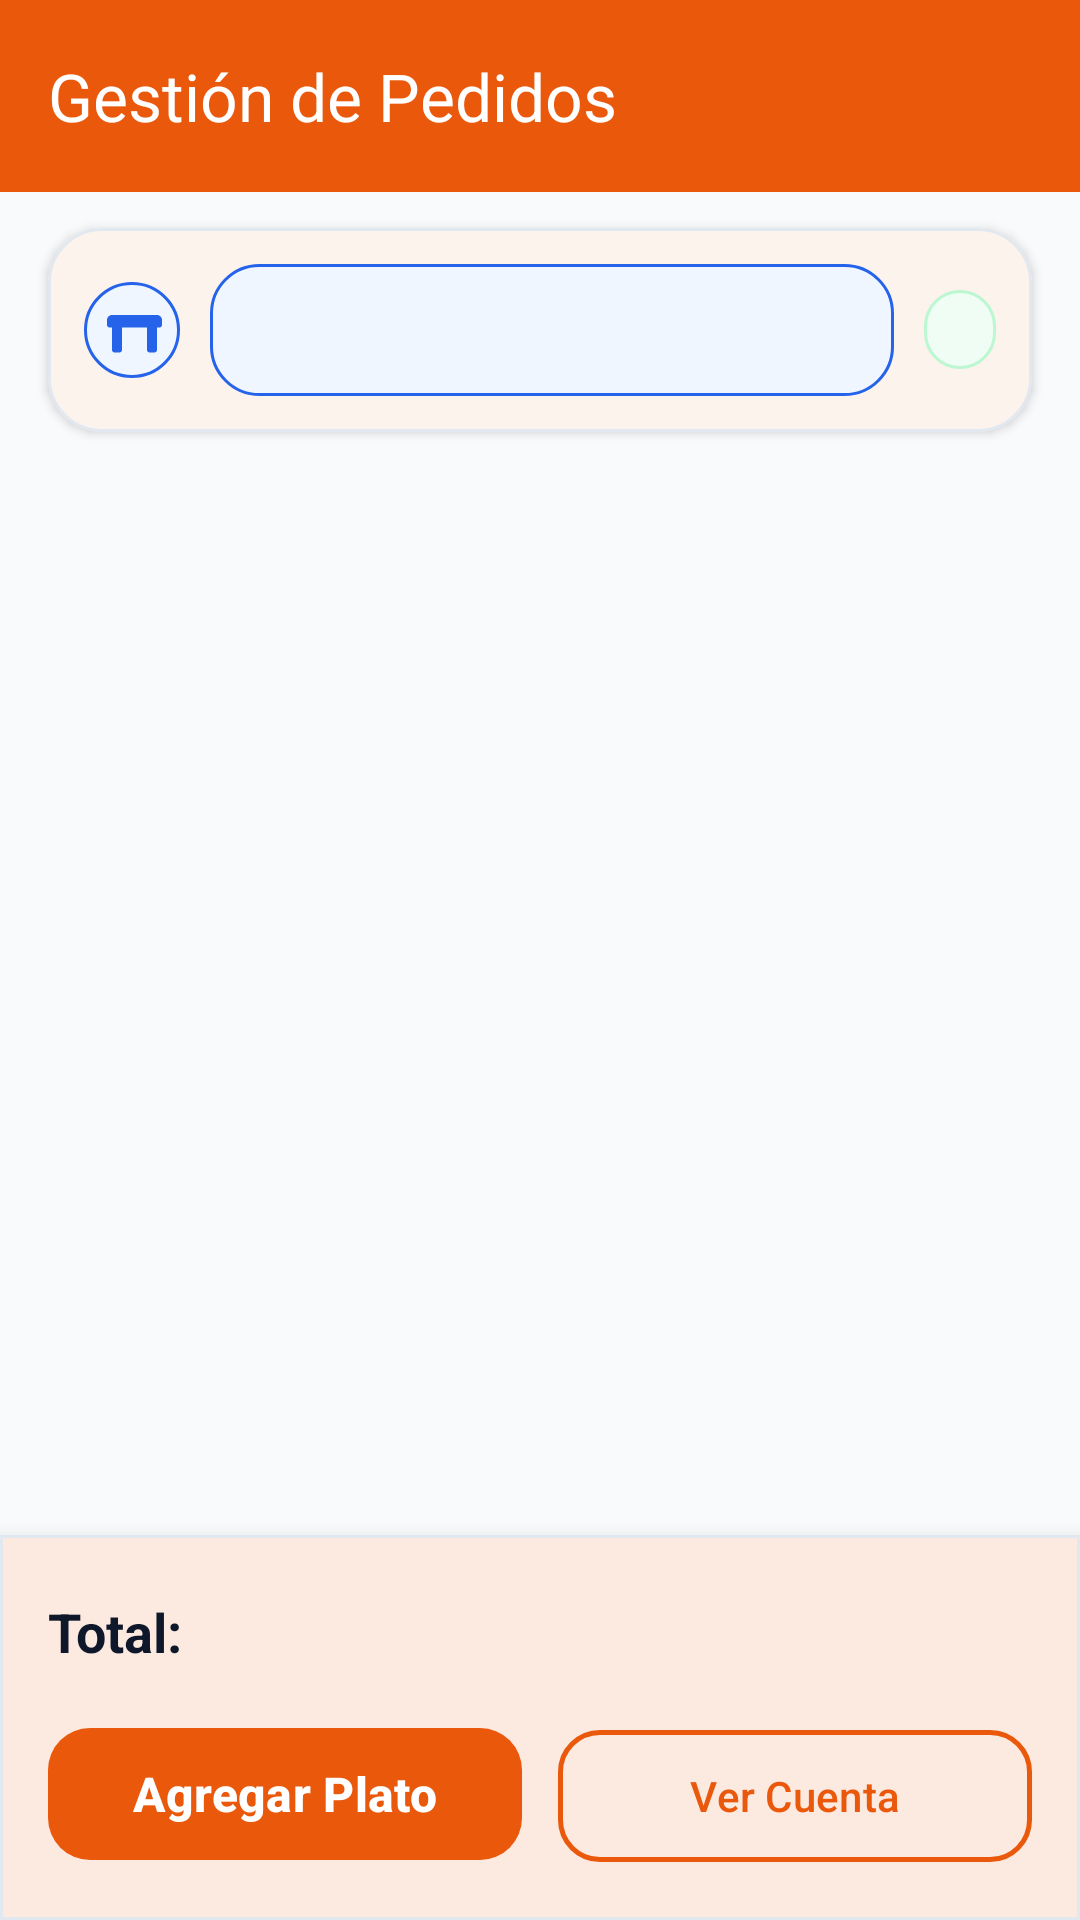

Produce the Android XML layout that renders to this screen, including the resource entries it uses.
<!-- AndroidManifest.xml: application theme Theme.SaborApp -->
<!-- res/layout/activity_pedido.xml -->
<?xml version="1.0" encoding="utf-8"?>
<androidx.coordinatorlayout.widget.CoordinatorLayout xmlns:android="http://schemas.android.com/apk/res/android"
    xmlns:app="http://schemas.android.com/apk/res-auto"
    xmlns:tools="http://schemas.android.com/tools"
    android:layout_width="match_parent"
    android:layout_height="match_parent"
    android:background="@color/background">

    <com.google.android.material.appbar.AppBarLayout
        android:layout_width="match_parent"
        android:layout_height="wrap_content"
        app:elevation="2dp">

        <com.google.android.material.appbar.MaterialToolbar
            android:id="@+id/toolbar"
            android:layout_width="match_parent"
            android:layout_height="?attr/actionBarSize"
            android:background="@color/primary"
            app:navigationIcon="@drawable/ic_arrow_back"
            app:navigationIconTint="@color/white"
            app:title="@string/title_pedidos"
            app:titleTextColor="@color/white" />
    </com.google.android.material.appbar.AppBarLayout>

    <androidx.constraintlayout.widget.ConstraintLayout
        android:layout_width="match_parent"
        android:layout_height="match_parent"
        app:layout_behavior="@string/appbar_scrolling_view_behavior">

        
        <com.google.android.material.card.MaterialCardView
            android:id="@+id/cardMesaSelector"
            style="@style/Widget.SaborApp.CardView"
            android:layout_width="0dp"
            android:layout_height="wrap_content"
            android:layout_marginHorizontal="16dp"
            android:layout_marginTop="12dp"
            app:cardBackgroundColor="@color/white"
            app:cardElevation="2dp"
            app:layout_constraintEnd_toEndOf="parent"
            app:layout_constraintStart_toStartOf="parent"
            app:layout_constraintTop_toTopOf="parent">

            <LinearLayout
                android:layout_width="match_parent"
                android:layout_height="wrap_content"
                android:gravity="center_vertical"
                android:orientation="horizontal"
                android:padding="12dp">

                <ImageView
                    android:layout_width="32dp"
                    android:layout_height="32dp"
                    android:background="@drawable/bg_role_mozo"
                    android:contentDescription="@string/content_desc_icon"
                    android:padding="6dp"
                    android:src="@drawable/ic_table"
                    app:tint="@color/role_mozo_text" />

                <Spinner
                    android:id="@+id/spinnerMesas"
                    android:layout_width="0dp"
                    android:layout_height="44dp"
                    android:layout_marginStart="10dp"
                    android:layout_marginEnd="10dp"
                    android:layout_weight="1"
                    android:background="@drawable/bg_role_mozo"
                    android:paddingHorizontal="10dp"
                    android:spinnerMode="dropdown" />

                <TextView
                    android:id="@+id/tvMesaEstadoBadge"
                    android:layout_width="wrap_content"
                    android:layout_height="wrap_content"
                    android:background="@drawable/bg_status_libre"
                    android:paddingHorizontal="12dp"
                    android:paddingVertical="5dp"
                    android:textColor="@color/status_libre"
                    android:textSize="12sp"
                    android:textStyle="bold"
                    tools:text="LIBRE" />

            </LinearLayout>
        </com.google.android.material.card.MaterialCardView>

        
        <ProgressBar
            android:id="@+id/progressBar"
            android:layout_width="wrap_content"
            android:layout_height="wrap_content"
            android:indeterminateTint="@color/primary"
            android:visibility="gone"
            app:layout_constraintBottom_toBottomOf="parent"
            app:layout_constraintEnd_toEndOf="parent"
            app:layout_constraintStart_toStartOf="parent"
            app:layout_constraintTop_toBottomOf="@id/cardMesaSelector"
            tools:visibility="visible" />

        
        <LinearLayout
            android:id="@+id/llEmptyPedido"
            android:layout_width="wrap_content"
            android:layout_height="wrap_content"
            android:gravity="center"
            android:orientation="vertical"
            android:padding="24dp"
            android:visibility="gone"
            app:layout_constraintBottom_toTopOf="@id/cardBottomTotal"
            app:layout_constraintEnd_toEndOf="parent"
            app:layout_constraintStart_toStartOf="parent"
            app:layout_constraintTop_toBottomOf="@id/cardMesaSelector">

            <ImageView
                android:layout_width="64dp"
                android:layout_height="64dp"
                android:contentDescription="@string/content_desc_icon"
                android:src="@drawable/ic_order"
                app:tint="@color/text_hint" />

            <TextView
                android:layout_width="wrap_content"
                android:layout_height="wrap_content"
                android:layout_marginTop="12dp"
                android:gravity="center"
                android:text="@string/empty_pedido_msg"
                android:textColor="@color/text_secondary"
                android:textSize="14sp" />
        </LinearLayout>

        
        <androidx.recyclerview.widget.RecyclerView
            android:id="@+id/rvDetallePedido"
            android:layout_width="match_parent"
            android:layout_height="0dp"
            android:clipToPadding="false"
            android:paddingTop="6dp"
            android:paddingBottom="100dp"
            app:layout_constraintBottom_toTopOf="@id/cardBottomTotal"
            app:layout_constraintEnd_toEndOf="parent"
            app:layout_constraintStart_toStartOf="parent"
            app:layout_constraintTop_toBottomOf="@id/cardMesaSelector"
            tools:listitem="@layout/item_detalle_pedido" />

        
        <com.google.android.material.card.MaterialCardView
            android:id="@+id/cardBottomTotal"
            style="@style/Widget.SaborApp.CardView"
            android:layout_width="match_parent"
            android:layout_height="wrap_content"
            app:cardBackgroundColor="@color/white"
            app:cardCornerRadius="0dp"
            app:cardElevation="10dp"
            app:layout_constraintBottom_toBottomOf="parent"
            app:layout_constraintEnd_toEndOf="parent"
            app:layout_constraintStart_toStartOf="parent">

            <LinearLayout
                android:layout_width="match_parent"
                android:layout_height="wrap_content"
                android:orientation="vertical"
                android:padding="16dp">

                <LinearLayout
                    android:layout_width="match_parent"
                    android:layout_height="wrap_content"
                    android:gravity="center_vertical"
                    android:orientation="horizontal">

                    <TextView
                        android:layout_width="0dp"
                        android:layout_height="wrap_content"
                        android:layout_weight="1"
                        android:text="@string/label_total_pedido"
                        android:textColor="@color/text_primary"
                        android:textSize="18sp"
                        android:textStyle="bold" />

                    <TextView
                        android:id="@+id/tvTotalPedido"
                        android:layout_width="wrap_content"
                        android:layout_height="wrap_content"
                        android:textColor="@color/primary"
                        android:textSize="24sp"
                        android:textStyle="bold"
                        tools:text="S/ 0.00" />
                </LinearLayout>

                <LinearLayout
                    android:layout_width="match_parent"
                    android:layout_height="wrap_content"
                    android:layout_marginTop="12dp"
                    android:orientation="horizontal">

                    <com.google.android.material.button.MaterialButton
                        android:id="@+id/btnAgregarPlato"
                        style="@style/Widget.SaborApp.Button"
                        android:layout_width="0dp"
                        android:layout_height="wrap_content"
                        android:layout_marginEnd="6dp"
                        android:layout_weight="1"
                        android:text="@string/btn_agregar_plato" />

                    <com.google.android.material.button.MaterialButton
                        android:id="@+id/btnVerCuenta"
                        style="@style/Widget.Material3.Button.OutlinedButton"
                        android:layout_width="0dp"
                        android:layout_height="wrap_content"
                        android:layout_marginStart="6dp"
                        android:layout_weight="1"
                        android:minHeight="52dp"
                        android:text="@string/btn_ver_cuenta"
                        android:textColor="@color/primary"
                        app:cornerRadius="14dp"
                        app:strokeColor="@color/primary"
                        app:strokeWidth="1.5dp" />
                </LinearLayout>

            </LinearLayout>
        </com.google.android.material.card.MaterialCardView>

    </androidx.constraintlayout.widget.ConstraintLayout>

</androidx.coordinatorlayout.widget.CoordinatorLayout>
<!-- res/layout/item_detalle_pedido.xml (included above) -->
<?xml version="1.0" encoding="utf-8"?>
<com.google.android.material.card.MaterialCardView xmlns:android="http://schemas.android.com/apk/res/android"
    xmlns:app="http://schemas.android.com/apk/res-auto"
    xmlns:tools="http://schemas.android.com/tools"
    style="@style/Widget.SaborApp.CardView"
    android:layout_width="match_parent"
    android:layout_height="wrap_content"
    android:layout_marginHorizontal="16dp"
    android:layout_marginVertical="4dp"
    app:cardBackgroundColor="@color/white"
    app:cardElevation="1dp"
    app:strokeColor="@color/card_stroke"
    app:strokeWidth="1dp">

    <androidx.constraintlayout.widget.ConstraintLayout
        android:layout_width="match_parent"
        android:layout_height="wrap_content"
        android:padding="12dp">

        <TextView
            android:id="@+id/tvCantidadItem"
            android:layout_width="32dp"
            android:layout_height="32dp"
            android:background="@drawable/bg_status_libre"
            android:gravity="center"
            android:textColor="@color/status_libre"
            android:textSize="13sp"
            android:textStyle="bold"
            app:layout_constraintBottom_toBottomOf="parent"
            app:layout_constraintStart_toStartOf="parent"
            app:layout_constraintTop_toTopOf="parent"
            tools:text="2x" />

        <LinearLayout
            android:layout_width="0dp"
            android:layout_height="wrap_content"
            android:layout_marginStart="12dp"
            android:layout_marginEnd="8dp"
            android:orientation="vertical"
            app:layout_constraintBottom_toBottomOf="parent"
            app:layout_constraintEnd_toStartOf="@id/tvSubtotalItem"
            app:layout_constraintStart_toEndOf="@id/tvCantidadItem"
            app:layout_constraintTop_toTopOf="parent">

            <TextView
                android:id="@+id/tvNombrePlatoItem"
                android:layout_width="wrap_content"
                android:layout_height="wrap_content"
                android:textColor="@color/text_primary"
                android:textSize="15sp"
                android:textStyle="bold"
                tools:text="1/4 de Pollo a la Brasa" />

            <TextView
                android:id="@+id/tvPrecioUnitItem"
                android:layout_width="wrap_content"
                android:layout_height="wrap_content"
                android:layout_marginTop="2dp"
                android:textColor="@color/text_secondary"
                android:textSize="12sp"
                tools:text="Unit: S/ 22.50" />
        </LinearLayout>

        <TextView
            android:id="@+id/tvSubtotalItem"
            android:layout_width="wrap_content"
            android:layout_height="wrap_content"
            android:textColor="@color/primary"
            android:textSize="15sp"
            android:textStyle="bold"
            app:layout_constraintBottom_toBottomOf="parent"
            app:layout_constraintEnd_toEndOf="parent"
            app:layout_constraintTop_toTopOf="parent"
            tools:text="S/ 45.00" />

    </androidx.constraintlayout.widget.ConstraintLayout>
</com.google.android.material.card.MaterialCardView>
<!-- resources referenced by this layout -->
<resources>
  <color name="background">#F8FAFC</color>
  <color name="card_stroke">#E2E8F0</color>
  <color name="primary">#EA580C</color>
  <color name="role_mozo_text">#2563EB</color>
  <color name="status_libre">#16A34A</color>
  <color name="text_hint">#94A3B8</color>
  <color name="text_primary">#0F172A</color>
  <color name="text_secondary">#64748B</color>
  <color name="white">#FFFFFF</color>
  <!-- drawable bg_role_mozo (drawable) -->
  <?xml version="1.0" encoding="utf-8"?>
  <shape xmlns:android="http://schemas.android.com/apk/res/android"
      android:shape="rectangle">
      <corners android:radius="16dp" />
      <solid android:color="@color/role_mozo_bg" />
      <stroke
          android:width="1dp"
          android:color="@color/role_mozo_text" />
  </shape>
  <!-- drawable bg_status_libre (drawable) -->
  <?xml version="1.0" encoding="utf-8"?>
  <shape xmlns:android="http://schemas.android.com/apk/res/android"
      android:shape="rectangle">
      <corners android:radius="16dp" />
      <solid android:color="@color/status_libre_bg" />
      <stroke
          android:width="1dp"
          android:color="@color/status_libre_border" />
  </shape>
  <!-- drawable ic_order (drawable) -->
  <vector xmlns:android="http://schemas.android.com/apk/res/android"
      android:width="32dp"
      android:height="32dp"
      android:viewportWidth="24"
      android:viewportHeight="24">
      <path
          android:fillColor="#E65100"
          android:pathData="M19,3h-4.18C14.4,1.84 13.3,1 12,1c-1.3,0 -2.4,0.84 -2.82,2H5c-1.1,0 -2,0.9 -2,2v14c0,1.1 0.9,2 2,2h14c1.1,0 2,-0.9 2,-2V5c0,-1.1 -0.9,-2 -2,-2zm-7,0c0.55,0 1,0.45 1,1s-0.45,1 -1,1 -1,-0.45 -1,-1 0.45,-1 1,-1zm2,14H7v-2h7v2zm3,-4H7v-2h10v2zm0,-4H7V7h10v2z"/>
  </vector>
  <!-- drawable ic_table (drawable) -->
  <vector xmlns:android="http://schemas.android.com/apk/res/android"
      android:width="32dp"
      android:height="32dp"
      android:viewportWidth="24"
      android:viewportHeight="24">
      <path
          android:fillColor="#E65100"
          android:pathData="M20,6H4c-1.1,0 -2,0.9 -2,2v2c0,0.55 0.45,1 1,1h1v9c0,0.55 0.45,1 1,1h2c0.55,0 1,-0.45 1,-1v-9h10v9c0,0.55 0.45,1 1,1h2c0.55,0 1,-0.45 1,-1v-9h1c0.55,0 1,-0.45 1,-1V8c0,-1.1 -0.9,-2 -2,-2z"/>
  </vector>
  <string name="btn_agregar_plato">Agregar Plato</string>
  <string name="btn_ver_cuenta">Ver Cuenta</string>
  <string name="content_desc_icon">Icono de opción</string>
  <string name="empty_pedido_msg">Esta mesa aún no tiene platos agregados.\nPulsa \"Agregar Plato\" para comenzar.</string>
  <string name="label_total_pedido">Total:</string>
  <string name="title_pedidos">Gestión de Pedidos</string>
  <style name="Widget.SaborApp.Button" parent="Widget.Material3.Button">
          <item name="backgroundTint">@color/primary</item>
          <item name="android:textColor">@color/white</item>
          <item name="cornerRadius">14dp</item>
          <item name="android:minHeight">52dp</item>
          <item name="android:textSize">16sp</item>
          <item name="android:textStyle">bold</item>
      </style>
  <style name="Widget.SaborApp.CardView" parent="Widget.Material3.CardView.Elevated">
          <item name="cardCornerRadius">18dp</item>
          <item name="cardElevation">2dp</item>
          <item name="cardBackgroundColor">@color/white</item>
          <item name="strokeColor">@color/card_stroke</item>
          <item name="strokeWidth">1dp</item>
      </style>
  <style name="Theme.SaborApp" parent="Base.Theme.SaborApp" />
  <color name="role_mozo_bg">#EFF6FF</color>
  <color name="status_libre_bg">#F0FDF4</color>
  <color name="status_libre_border">#BBF7D0</color>
  <color name="on_primary">#FFFFFF</color>
  <color name="primary_container">#FFEDD5</color>
  <color name="on_primary_container">#7C2D12</color>
  <color name="secondary">#DC2626</color>
  <color name="on_secondary">#FFFFFF</color>
  <color name="secondary_container">#FEE2E2</color>
  <color name="surface">#FFFFFF</color>
  <color name="error">#EF4444</color>
  <color name="primary_dark">#C2410C</color>
</resources>
